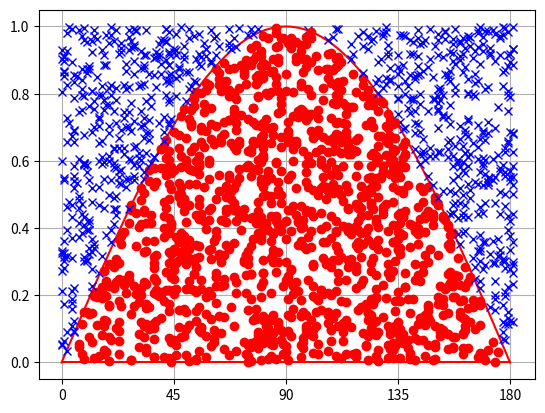

Generate this figure with matplotlib:
import math
import matplotlib.pyplot as plt
import random

plotnum = 2000
incount = 0

fig = plt.figure()

plt.xticks([0, 45, 90, 135, 180])
plt.grid(True)
xlist = []
siny = []          # 上限
ylist = []         # 下限
for i in range(0, 181):
    xlist.append(i)
    siny.append(math.sin(math.radians(i)))
    ylist.append(0)

plt.plot(xlist, siny, color='r')
plt.plot(xlist, ylist, color='r')

for _ in range(plotnum):
    x = random.randint(0, 181)
    y = random.random()

    # sin(x) の内側に (x, y) があるかどうかを判定
    if y < math.sin(math.radians(x)):
        plt.plot(x, y, 'ro')
        incount += 1
    else:
        plt.plot(x, y, 'bx')

print((incount / plotnum) * math.pi)
plt.show()

plt.close()
